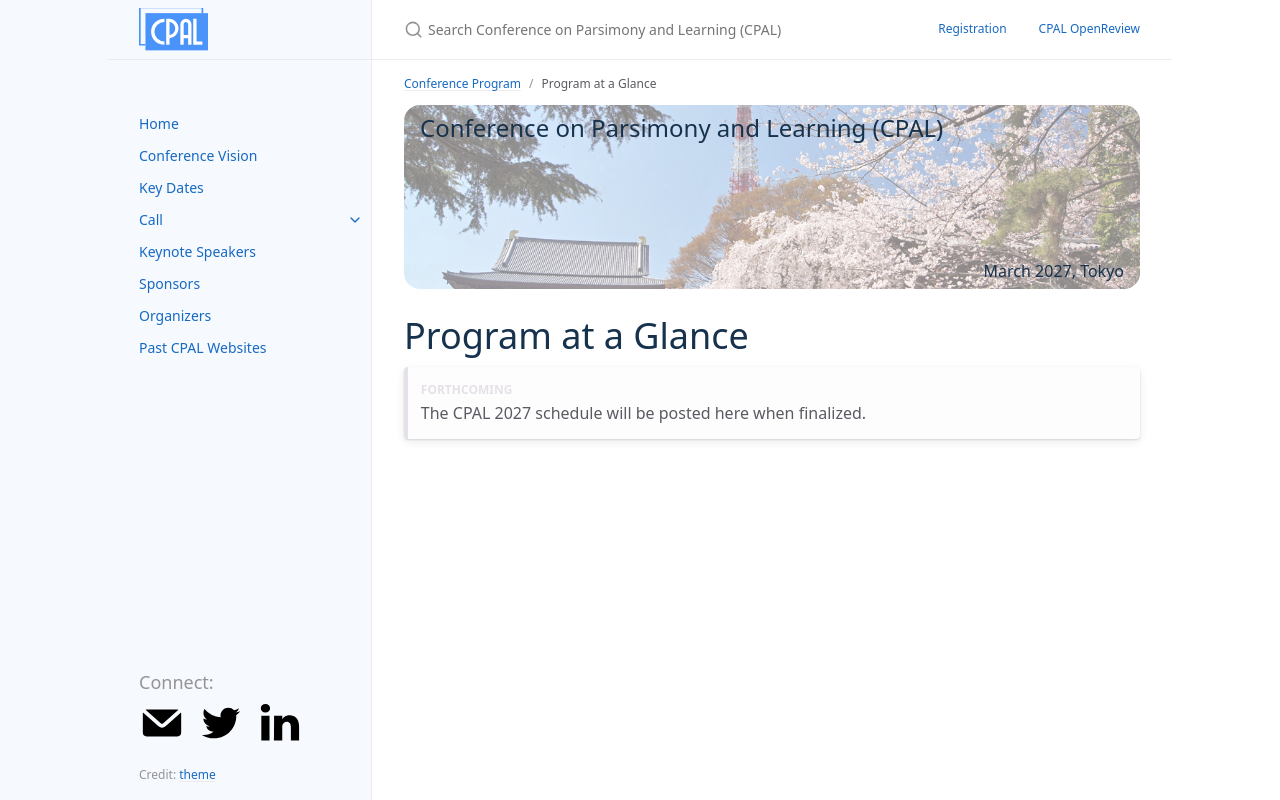

repository: conf-parsimonyandlearning/cpal-website · page: program_schedule/index.html · generator: jekyll

---
layout: page
nav_exclude: true
title: Program at a Glance
permalink: /program_schedule/
parent: Conference Program
nav_order: 1
---

# Program at a Glance

{: .forthcoming }
The CPAL 2027 schedule will be posted here when finalized.
